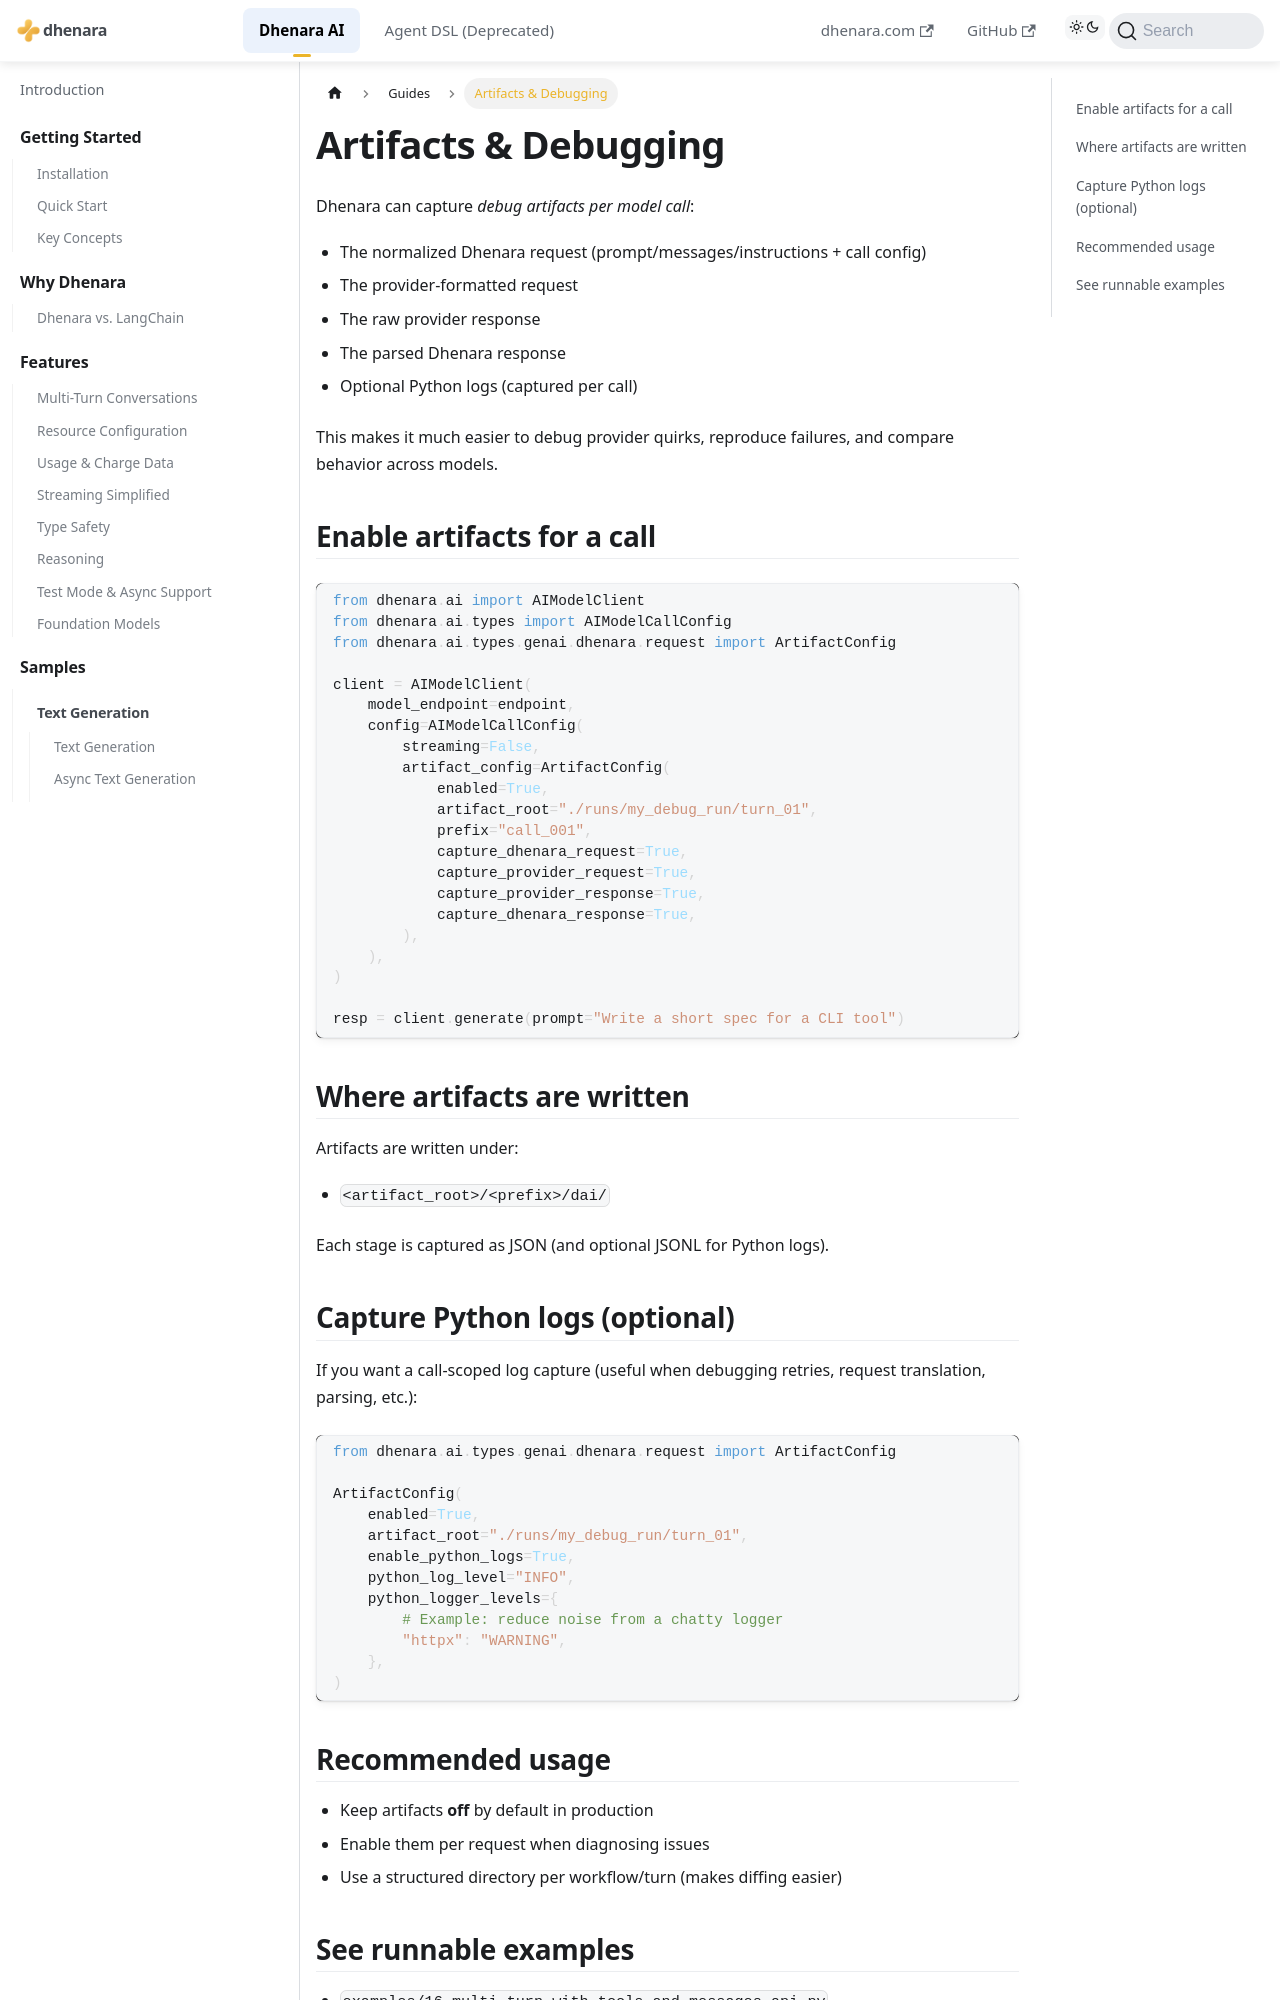

repository: dhenara/dhenara-docs · page: dhenara-ai/guides/artifacts-and-debugging.html · generator: docusaurus

---
title: Artifacts & Debugging
---

# Artifacts & Debugging

Dhenara can capture *debug artifacts per model call*:

- The normalized Dhenara request (prompt/messages/instructions + call config)
- The provider-formatted request
- The raw provider response
- The parsed Dhenara response
- Optional Python logs (captured per call)

This makes it much easier to debug provider quirks, reproduce failures, and compare behavior across models.

## Enable artifacts for a call

```python
from dhenara.ai import AIModelClient
from dhenara.ai.types import AIModelCallConfig
from dhenara.ai.types.genai.dhenara.request import ArtifactConfig

client = AIModelClient(
    model_endpoint=endpoint,
    config=AIModelCallConfig(
        streaming=False,
        artifact_config=ArtifactConfig(
            enabled=True,
            artifact_root="./runs/my_debug_run/turn_01",
            prefix="call_001",
            capture_dhenara_request=True,
            capture_provider_request=True,
            capture_provider_response=True,
            capture_dhenara_response=True,
        ),
    ),
)

resp = client.generate(prompt="Write a short spec for a CLI tool")
```

## Where artifacts are written

Artifacts are written under:

- `<artifact_root>/<prefix>/dai/`

Each stage is captured as JSON (and optional JSONL for Python logs).
